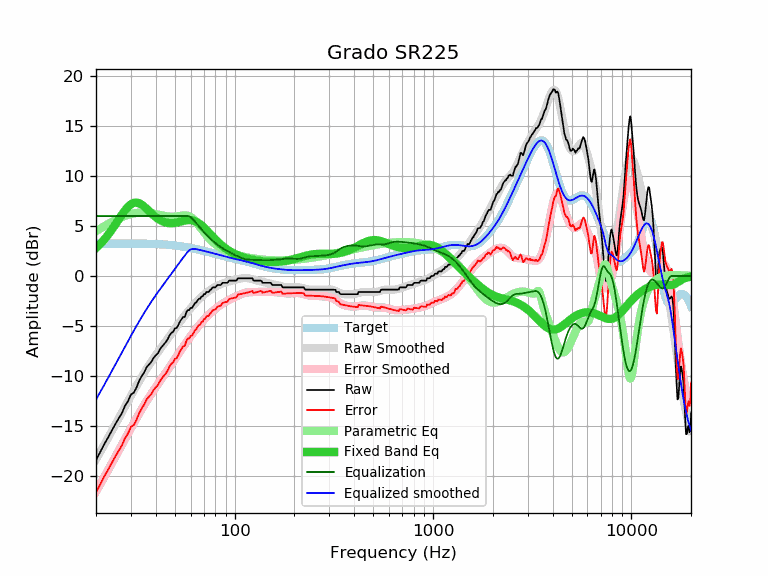

Data behind this chart, as committed beside it:
frequency, raw, error, smoothed, error_smoothed, equalization, parametric_eq, equalized_raw, equalized_smoothed, target
20, -18.45, -21.68, -18.37, -21.60, 6.00, 2.80, -12.45, -12.37, 3.23
21, -17.62, -20.85, -17.63, -20.86, 6.00, 3.20, -11.62, -11.63, 3.23
22, -16.85, -20.08, -16.91, -20.14, 6.00, 3.64, -10.85, -10.91, 3.23
23, -16.18, -19.41, -16.21, -19.45, 6.00, 4.12, -10.18, -10.21, 3.23
24, -15.50, -18.73, -15.54, -18.77, 6.00, 4.62, -9.50, -9.54, 3.23
25, -14.85, -18.08, -14.89, -18.13, 6.00, 5.13, -8.85, -8.89, 3.23
26, -14.27, -17.51, -14.27, -17.50, 6.00, 5.65, -8.27, -8.27, 3.24
27, -13.74, -16.98, -13.66, -16.90, 6.00, 6.14, -7.74, -7.66, 3.24
28, -13.01, -16.25, -13.08, -16.32, 6.00, 6.57, -7.01, -7.08, 3.24
29, -12.54, -15.78, -12.53, -15.77, 6.00, 6.93, -6.54, -6.53, 3.24
30, -11.87, -15.11, -12.00, -15.24, 6.00, 7.18, -5.87, -6.00, 3.24
31, -11.69, -14.93, -11.49, -14.73, 6.00, 7.32, -5.69, -5.49, 3.24
32, -11.17, -14.41, -11.00, -14.24, 6.00, 7.35, -5.17, -5.00, 3.24
33, -10.50, -13.73, -10.54, -13.78, 6.00, 7.28, -4.50, -4.54, 3.23
34, -10.03, -13.26, -10.11, -13.34, 6.00, 7.14, -4.03, -4.11, 3.23
35, -9.64, -12.87, -9.69, -12.92, 6.00, 6.95, -3.64, -3.69, 3.23
36, -9.13, -12.35, -9.30, -12.52, 6.00, 6.73, -3.13, -3.30, 3.22
37, -8.86, -12.08, -8.93, -12.15, 6.00, 6.50, -2.86, -2.93, 3.22
38, -8.61, -11.82, -8.58, -11.79, 6.00, 6.29, -2.61, -2.58, 3.21
39, -8.21, -11.42, -8.25, -11.45, 6.00, 6.08, -2.21, -2.25, 3.21
40, -7.95, -11.15, -7.93, -11.13, 6.00, 5.90, -1.95, -1.93, 3.20
41, -7.75, -10.94, -7.63, -10.82, 6.00, 5.74, -1.75, -1.63, 3.19
42, -7.35, -10.53, -7.34, -10.52, 6.00, 5.61, -1.35, -1.34, 3.18
43, -7.07, -10.24, -7.07, -10.23, 6.00, 5.50, -1.07, -1.07, 3.17
44, -6.84, -9.99, -6.80, -9.95, 6.00, 5.41, -0.84, -0.80, 3.15
45, -6.61, -9.75, -6.53, -9.67, 6.00, 5.35, -0.61, -0.53, 3.14
46, -6.32, -9.44, -6.28, -9.40, 6.00, 5.31, -0.32, -0.28, 3.12
47, -5.93, -9.04, -6.02, -9.13, 6.00, 5.29, 0.07, -0.02, 3.11
48, -5.70, -8.79, -5.77, -8.86, 6.00, 5.28, 0.30, 0.23, 3.09
49, -5.57, -8.64, -5.53, -8.60, 6.00, 5.29, 0.43, 0.47, 3.07
50, -5.24, -8.29, -5.29, -8.34, 6.00, 5.31, 0.76, 0.71, 3.05
51, -5.20, -8.23, -5.05, -8.08, 6.00, 5.35, 0.80, 0.95, 3.03
52, -4.91, -7.92, -4.82, -7.83, 6.00, 5.39, 1.09, 1.18, 3.01
53, -4.56, -7.54, -4.60, -7.58, 6.00, 5.43, 1.44, 1.40, 2.98
54, -4.33, -7.29, -4.38, -7.34, 6.00, 5.47, 1.67, 1.62, 2.96
55, -4.10, -7.04, -4.16, -7.10, 6.00, 5.51, 1.90, 1.84, 2.94
56, -4.10, -7.01, -3.96, -6.87, 6.00, 5.55, 1.90, 2.04, 2.91
57, -3.65, -6.53, -3.77, -6.65, 6.00, 5.58, 2.35, 2.23, 2.88
58, -3.42, -6.28, -3.58, -6.43, 6.00, 5.60, 2.58, 2.42, 2.86
59, -3.42, -6.25, -3.40, -6.23, 5.96, 5.60, 2.54, 2.56, 2.83
60, -3.20, -6.00, -3.23, -6.03, 5.88, 5.60, 2.68, 2.65, 2.80
61, -3.19, -5.96, -3.06, -5.84, 5.76, 5.58, 2.57, 2.69, 2.77
62, -2.96, -5.70, -2.91, -5.65, 5.61, 5.54, 2.65, 2.71, 2.74
63, -2.74, -5.46, -2.76, -5.47, 5.46, 5.50, 2.72, 2.70, 2.72
64, -2.64, -5.33, -2.61, -5.30, 5.30, 5.43, 2.66, 2.69, 2.69
65, -2.46, -5.12, -2.48, -5.13, 5.13, 5.36, 2.67, 2.66, 2.66
66, -2.28, -4.91, -2.35, -4.97, 4.97, 5.27, 2.69, 2.63, 2.63
67, -2.28, -4.88, -2.22, -4.82, 4.82, 5.17, 2.54, 2.60, 2.60
68, -2.05, -4.62, -2.10, -4.67, 4.67, 5.07, 2.62, 2.57, 2.57
69, -2.03, -4.57, -1.99, -4.53, 4.53, 4.96, 2.50, 2.54, 2.54
70, -1.82, -4.33, -1.88, -4.39, 4.39, 4.84, 2.57, 2.51, 2.51
71, -1.82, -4.30, -1.78, -4.26, 4.26, 4.72, 2.44, 2.48, 2.48
72, -1.60, -4.05, -1.68, -4.13, 4.13, 4.59, 2.53, 2.45, 2.45
73, -1.60, -4.02, -1.59, -4.01, 4.01, 4.47, 2.41, 2.42, 2.42
74, -1.60, -3.99, -1.50, -3.89, 3.89, 4.35, 2.29, 2.39, 2.39
75, -1.43, -3.79, -1.42, -3.78, 3.78, 4.22, 2.35, 2.36, 2.36
76, -1.37, -3.70, -1.34, -3.67, 3.67, 4.10, 2.30, 2.33, 2.33
77, -1.19, -3.49, -1.27, -3.57, 3.57, 3.98, 2.38, 2.30, 2.30
78, -1.14, -3.41, -1.20, -3.47, 3.47, 3.87, 2.33, 2.27, 2.27
79, -1.14, -3.38, -1.13, -3.38, 3.38, 3.75, 2.24, 2.24, 2.24
... 553 more rows
